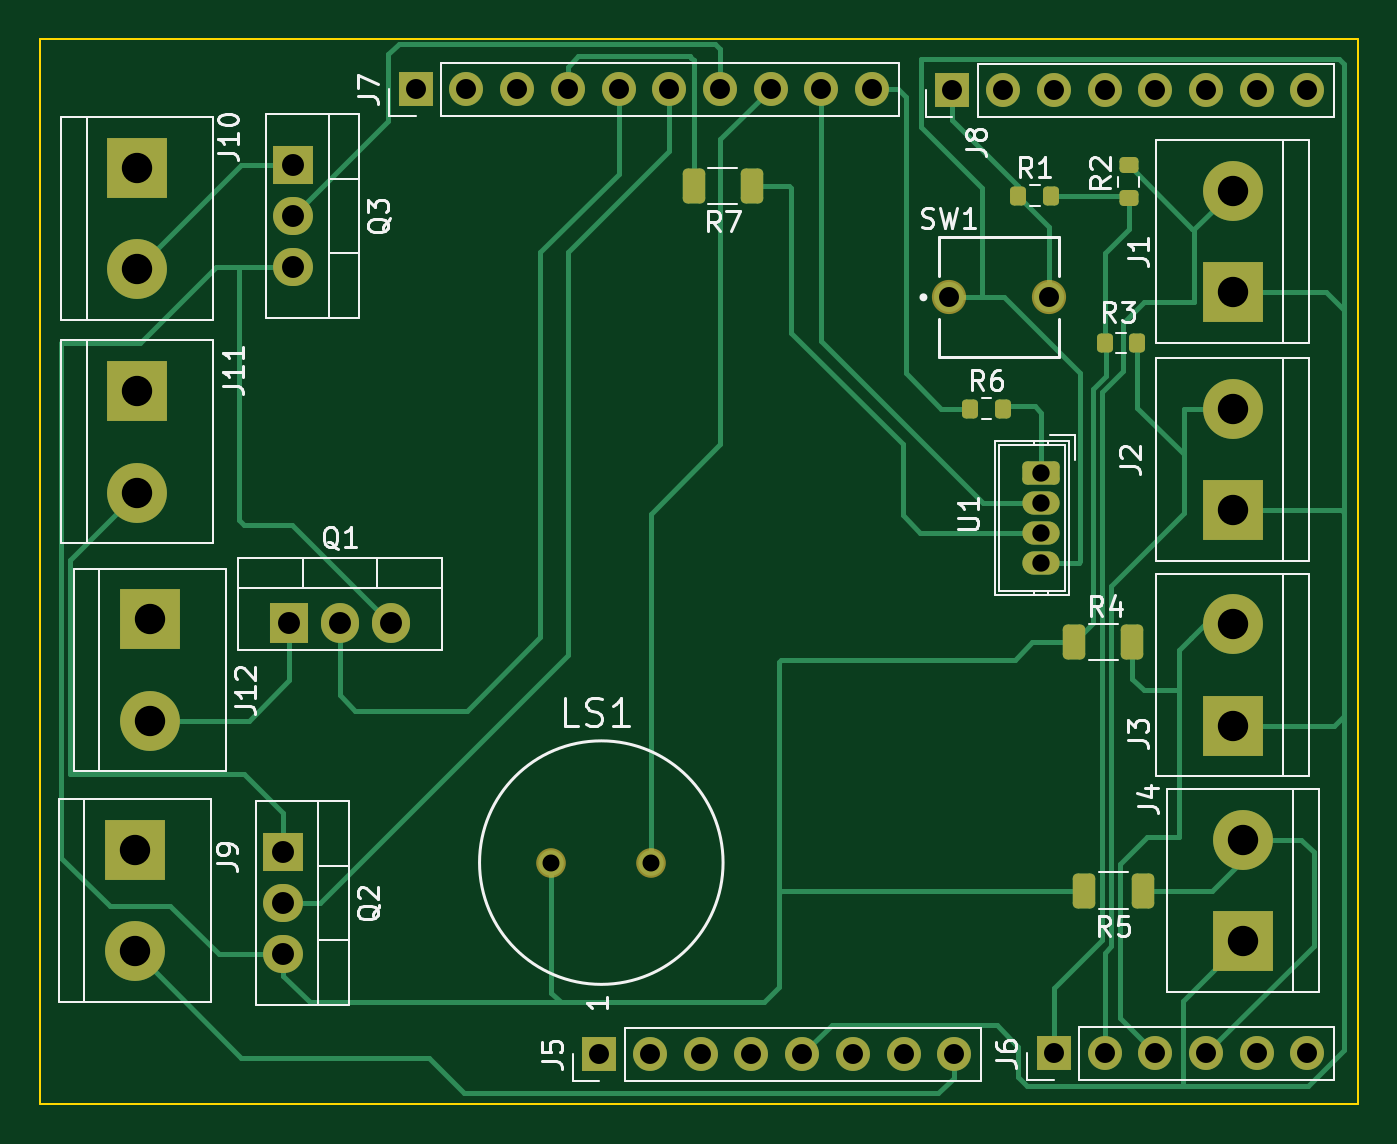
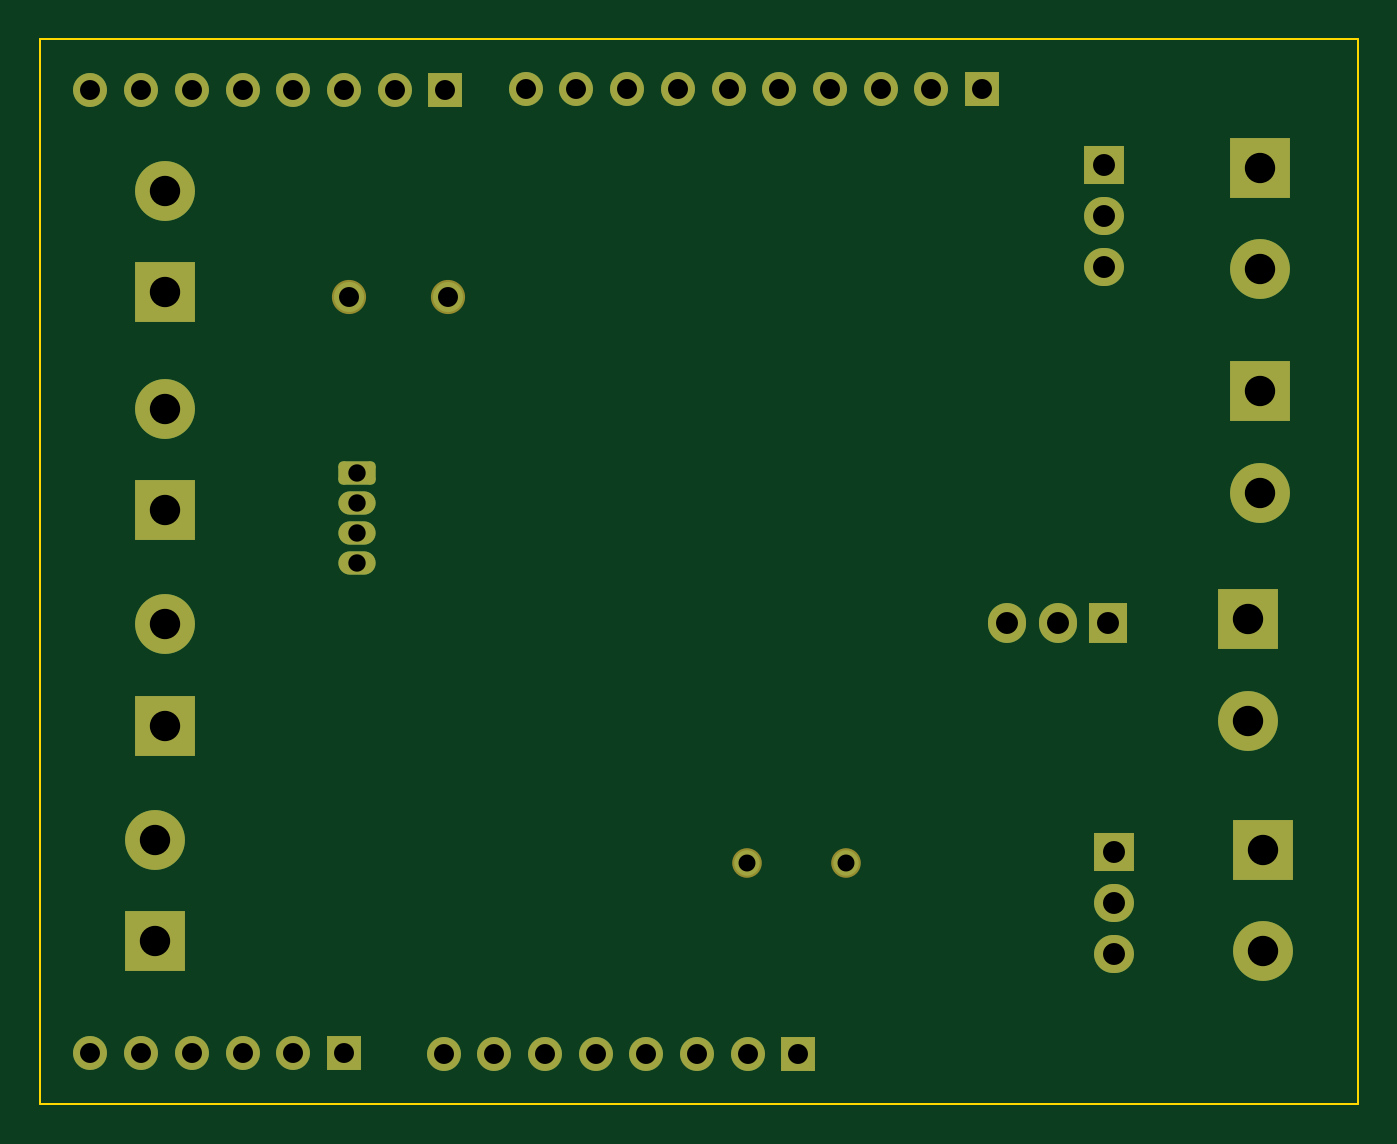
Circuit board: 11 layer files. Board 66.0 x 53.3 mm.
- bottom_copper: Security_Mat-B_Cu.gbl (6691 bytes)
- bottom_mask: Security_Mat-B_Mask.gbs (3703 bytes)
- paste: Security_Mat-B_Paste.gbp (474 bytes)
- bottom_silk: Security_Mat-B_Silkscreen.gbo (475 bytes)
- outline: Security_Mat-Edge_Cuts.gm1 (825 bytes)
- top_copper: Security_Mat-F_Cu.gtl (18988 bytes)
- top_mask: Security_Mat-F_Mask.gts (4656 bytes)
- paste: Security_Mat-F_Paste.gtp (1990 bytes)
- top_silk: Security_Mat-F_Silkscreen.gto (24088 bytes)
- drill: Security_Mat-NPTH.drl (289 bytes)
- drill: Security_Mat-PTH.drl (1705 bytes)

=== bottom_copper: Security_Mat-B_Cu.gbl (6691 bytes, source omitted) ===
=== bottom_mask: Security_Mat-B_Mask.gbs ===
%TF.GenerationSoftware,KiCad,Pcbnew,(6.0.2)*%
%TF.CreationDate,2024-03-28T15:54:17-05:00*%
%TF.ProjectId,Security_Mat,53656375-7269-4747-995f-4d61742e6b69,rev?*%
%TF.SameCoordinates,Original*%
%TF.FileFunction,Soldermask,Bot*%
%TF.FilePolarity,Negative*%
%FSLAX46Y46*%
G04 Gerber Fmt 4.6, Leading zero omitted, Abs format (unit mm)*
G04 Created by KiCad (PCBNEW (6.0.2)) date 2024-03-28 15:54:17*
%MOMM*%
%LPD*%
G01*
G04 APERTURE LIST*
G04 Aperture macros list*
%AMRoundRect*
0 Rectangle with rounded corners*
0 $1 Rounding radius*
0 $2 $3 $4 $5 $6 $7 $8 $9 X,Y pos of 4 corners*
0 Add a 4 corners polygon primitive as box body*
4,1,4,$2,$3,$4,$5,$6,$7,$8,$9,$2,$3,0*
0 Add four circle primitives for the rounded corners*
1,1,$1+$1,$2,$3*
1,1,$1+$1,$4,$5*
1,1,$1+$1,$6,$7*
1,1,$1+$1,$8,$9*
0 Add four rect primitives between the rounded corners*
20,1,$1+$1,$2,$3,$4,$5,0*
20,1,$1+$1,$4,$5,$6,$7,0*
20,1,$1+$1,$6,$7,$8,$9,0*
20,1,$1+$1,$8,$9,$2,$3,0*%
G04 Aperture macros list end*
%ADD10R,1.905000X2.000000*%
%ADD11O,1.905000X2.000000*%
%ADD12R,3.000000X3.000000*%
%ADD13C,3.000000*%
%ADD14R,1.700000X1.700000*%
%ADD15O,1.700000X1.700000*%
%ADD16R,2.000000X1.905000*%
%ADD17O,2.000000X1.905000*%
%ADD18C,1.712000*%
%ADD19RoundRect,0.250000X-0.685000X0.335000X-0.685000X-0.335000X0.685000X-0.335000X0.685000X0.335000X0*%
%ADD20O,1.870000X1.170000*%
%ADD21C,1.484000*%
G04 APERTURE END LIST*
D10*
%TO.C,Q1*%
X120777000Y-89083000D03*
D11*
X123317000Y-89083000D03*
X125857000Y-89083000D03*
%TD*%
D12*
%TO.C,J9*%
X113030000Y-100457000D03*
D13*
X113030000Y-105537000D03*
%TD*%
D14*
%TO.C,J8*%
X153990000Y-62390000D03*
D15*
X156530000Y-62390000D03*
X159070000Y-62390000D03*
X161610000Y-62390000D03*
X164150000Y-62390000D03*
X166690000Y-62390000D03*
X169230000Y-62390000D03*
X171770000Y-62390000D03*
%TD*%
D16*
%TO.C,Q2*%
X120467000Y-100584000D03*
D17*
X120467000Y-103124000D03*
X120467000Y-105664000D03*
%TD*%
D12*
%TO.C,J2*%
X168021000Y-83439000D03*
D13*
X168021000Y-78359000D03*
%TD*%
D12*
%TO.C,J3*%
X168021000Y-94234000D03*
D13*
X168021000Y-89154000D03*
%TD*%
D14*
%TO.C,J7*%
X127100000Y-62350000D03*
D15*
X129640000Y-62350000D03*
X132180000Y-62350000D03*
X134720000Y-62350000D03*
X137260000Y-62350000D03*
X139800000Y-62350000D03*
X142340000Y-62350000D03*
X144880000Y-62350000D03*
X147420000Y-62350000D03*
X149960000Y-62350000D03*
%TD*%
D14*
%TO.C,J5*%
X136300000Y-110700000D03*
D15*
X138840000Y-110700000D03*
X141380000Y-110700000D03*
X143920000Y-110700000D03*
X146460000Y-110700000D03*
X149000000Y-110700000D03*
X151540000Y-110700000D03*
X154080000Y-110700000D03*
%TD*%
D18*
%TO.C,SW1*%
X153837000Y-72771000D03*
X158837000Y-72771000D03*
%TD*%
D16*
%TO.C,Q3*%
X120975000Y-66167000D03*
D17*
X120975000Y-68707000D03*
X120975000Y-71247000D03*
%TD*%
D14*
%TO.C,J6*%
X159070000Y-110650000D03*
D15*
X161610000Y-110650000D03*
X164150000Y-110650000D03*
X166690000Y-110650000D03*
X169230000Y-110650000D03*
X171770000Y-110650000D03*
%TD*%
D12*
%TO.C,J1*%
X168021000Y-72517000D03*
D13*
X168021000Y-67437000D03*
%TD*%
D19*
%TO.C,U1*%
X158438000Y-81570000D03*
D20*
X158438000Y-83070000D03*
X158438000Y-84570000D03*
X158438000Y-86070000D03*
%TD*%
D12*
%TO.C,J10*%
X113157000Y-66294000D03*
D13*
X113157000Y-71374000D03*
%TD*%
D21*
%TO.C,LS1*%
X138898000Y-101092000D03*
X133898000Y-101092000D03*
%TD*%
D12*
%TO.C,J11*%
X113157000Y-77470000D03*
D13*
X113157000Y-82550000D03*
%TD*%
D12*
%TO.C,J4*%
X168529000Y-105029000D03*
D13*
X168529000Y-99949000D03*
%TD*%
D12*
%TO.C,J12*%
X113792000Y-88900000D03*
D13*
X113792000Y-93980000D03*
%TD*%
M02*

=== paste: Security_Mat-B_Paste.gbp ===
%TF.GenerationSoftware,KiCad,Pcbnew,(6.0.2)*%
%TF.CreationDate,2024-03-28T15:54:17-05:00*%
%TF.ProjectId,Security_Mat,53656375-7269-4747-995f-4d61742e6b69,rev?*%
%TF.SameCoordinates,Original*%
%TF.FileFunction,Paste,Bot*%
%TF.FilePolarity,Positive*%
%FSLAX46Y46*%
G04 Gerber Fmt 4.6, Leading zero omitted, Abs format (unit mm)*
G04 Created by KiCad (PCBNEW (6.0.2)) date 2024-03-28 15:54:17*
%MOMM*%
%LPD*%
G01*
G04 APERTURE LIST*
G04 APERTURE END LIST*
M02*

=== bottom_silk: Security_Mat-B_Silkscreen.gbo ===
%TF.GenerationSoftware,KiCad,Pcbnew,(6.0.2)*%
%TF.CreationDate,2024-03-28T15:54:17-05:00*%
%TF.ProjectId,Security_Mat,53656375-7269-4747-995f-4d61742e6b69,rev?*%
%TF.SameCoordinates,Original*%
%TF.FileFunction,Legend,Bot*%
%TF.FilePolarity,Positive*%
%FSLAX46Y46*%
G04 Gerber Fmt 4.6, Leading zero omitted, Abs format (unit mm)*
G04 Created by KiCad (PCBNEW (6.0.2)) date 2024-03-28 15:54:17*
%MOMM*%
%LPD*%
G01*
G04 APERTURE LIST*
G04 APERTURE END LIST*
M02*

=== outline: Security_Mat-Edge_Cuts.gm1 ===
%TF.GenerationSoftware,KiCad,Pcbnew,(6.0.2)*%
%TF.CreationDate,2024-03-28T15:54:17-05:00*%
%TF.ProjectId,Security_Mat,53656375-7269-4747-995f-4d61742e6b69,rev?*%
%TF.SameCoordinates,Original*%
%TF.FileFunction,Profile,NP*%
%FSLAX46Y46*%
G04 Gerber Fmt 4.6, Leading zero omitted, Abs format (unit mm)*
G04 Created by KiCad (PCBNEW (6.0.2)) date 2024-03-28 15:54:17*
%MOMM*%
%LPD*%
G01*
G04 APERTURE LIST*
%TA.AperFunction,Profile*%
%ADD10C,0.100000*%
%TD*%
G04 APERTURE END LIST*
D10*
X174310000Y-113190000D02*
X174310000Y-110650000D01*
X174310000Y-110650000D02*
X174310000Y-72804000D01*
X108270000Y-59850000D02*
X108270000Y-113190000D01*
X174310000Y-72804000D02*
X174300000Y-59850000D01*
X174300000Y-59850000D02*
X108270000Y-59850000D01*
X108270000Y-113190000D02*
X174310000Y-113190000D01*
M02*

=== top_copper: Security_Mat-F_Cu.gtl (18988 bytes, source omitted) ===
=== top_mask: Security_Mat-F_Mask.gts ===
%TF.GenerationSoftware,KiCad,Pcbnew,(6.0.2)*%
%TF.CreationDate,2024-03-28T15:54:17-05:00*%
%TF.ProjectId,Security_Mat,53656375-7269-4747-995f-4d61742e6b69,rev?*%
%TF.SameCoordinates,Original*%
%TF.FileFunction,Soldermask,Top*%
%TF.FilePolarity,Negative*%
%FSLAX46Y46*%
G04 Gerber Fmt 4.6, Leading zero omitted, Abs format (unit mm)*
G04 Created by KiCad (PCBNEW (6.0.2)) date 2024-03-28 15:54:17*
%MOMM*%
%LPD*%
G01*
G04 APERTURE LIST*
G04 Aperture macros list*
%AMRoundRect*
0 Rectangle with rounded corners*
0 $1 Rounding radius*
0 $2 $3 $4 $5 $6 $7 $8 $9 X,Y pos of 4 corners*
0 Add a 4 corners polygon primitive as box body*
4,1,4,$2,$3,$4,$5,$6,$7,$8,$9,$2,$3,0*
0 Add four circle primitives for the rounded corners*
1,1,$1+$1,$2,$3*
1,1,$1+$1,$4,$5*
1,1,$1+$1,$6,$7*
1,1,$1+$1,$8,$9*
0 Add four rect primitives between the rounded corners*
20,1,$1+$1,$2,$3,$4,$5,0*
20,1,$1+$1,$4,$5,$6,$7,0*
20,1,$1+$1,$6,$7,$8,$9,0*
20,1,$1+$1,$8,$9,$2,$3,0*%
G04 Aperture macros list end*
%ADD10RoundRect,0.250000X0.312500X0.625000X-0.312500X0.625000X-0.312500X-0.625000X0.312500X-0.625000X0*%
%ADD11R,1.905000X2.000000*%
%ADD12O,1.905000X2.000000*%
%ADD13RoundRect,0.200000X0.200000X0.275000X-0.200000X0.275000X-0.200000X-0.275000X0.200000X-0.275000X0*%
%ADD14RoundRect,0.200000X-0.275000X0.200000X-0.275000X-0.200000X0.275000X-0.200000X0.275000X0.200000X0*%
%ADD15R,3.000000X3.000000*%
%ADD16C,3.000000*%
%ADD17R,1.700000X1.700000*%
%ADD18O,1.700000X1.700000*%
%ADD19R,2.000000X1.905000*%
%ADD20O,2.000000X1.905000*%
%ADD21C,1.712000*%
%ADD22RoundRect,0.250000X-0.685000X0.335000X-0.685000X-0.335000X0.685000X-0.335000X0.685000X0.335000X0*%
%ADD23O,1.870000X1.170000*%
%ADD24RoundRect,0.200000X-0.200000X-0.275000X0.200000X-0.275000X0.200000X0.275000X-0.200000X0.275000X0*%
%ADD25C,1.484000*%
G04 APERTURE END LIST*
D10*
%TO.C,R7*%
X143956500Y-67183000D03*
X141031500Y-67183000D03*
%TD*%
%TO.C,R4*%
X163006500Y-90043000D03*
X160081500Y-90043000D03*
%TD*%
%TO.C,R5*%
X163514500Y-102489000D03*
X160589500Y-102489000D03*
%TD*%
D11*
%TO.C,Q1*%
X120777000Y-89083000D03*
D12*
X123317000Y-89083000D03*
X125857000Y-89083000D03*
%TD*%
D13*
%TO.C,R6*%
X156527000Y-78359000D03*
X154877000Y-78359000D03*
%TD*%
D14*
%TO.C,R2*%
X162814000Y-66167000D03*
X162814000Y-67817000D03*
%TD*%
D15*
%TO.C,J9*%
X113030000Y-100457000D03*
D16*
X113030000Y-105537000D03*
%TD*%
D17*
%TO.C,J8*%
X153990000Y-62390000D03*
D18*
X156530000Y-62390000D03*
X159070000Y-62390000D03*
X161610000Y-62390000D03*
X164150000Y-62390000D03*
X166690000Y-62390000D03*
X169230000Y-62390000D03*
X171770000Y-62390000D03*
%TD*%
D13*
%TO.C,R3*%
X163258000Y-75057000D03*
X161608000Y-75057000D03*
%TD*%
D19*
%TO.C,Q2*%
X120467000Y-100584000D03*
D20*
X120467000Y-103124000D03*
X120467000Y-105664000D03*
%TD*%
D15*
%TO.C,J2*%
X168021000Y-83439000D03*
D16*
X168021000Y-78359000D03*
%TD*%
D15*
%TO.C,J3*%
X168021000Y-94234000D03*
D16*
X168021000Y-89154000D03*
%TD*%
D17*
%TO.C,J7*%
X127100000Y-62350000D03*
D18*
X129640000Y-62350000D03*
X132180000Y-62350000D03*
X134720000Y-62350000D03*
X137260000Y-62350000D03*
X139800000Y-62350000D03*
X142340000Y-62350000D03*
X144880000Y-62350000D03*
X147420000Y-62350000D03*
X149960000Y-62350000D03*
%TD*%
D17*
%TO.C,J5*%
X136300000Y-110700000D03*
D18*
X138840000Y-110700000D03*
X141380000Y-110700000D03*
X143920000Y-110700000D03*
X146460000Y-110700000D03*
X149000000Y-110700000D03*
X151540000Y-110700000D03*
X154080000Y-110700000D03*
%TD*%
D21*
%TO.C,SW1*%
X153837000Y-72771000D03*
X158837000Y-72771000D03*
%TD*%
D19*
%TO.C,Q3*%
X120975000Y-66167000D03*
D20*
X120975000Y-68707000D03*
X120975000Y-71247000D03*
%TD*%
D17*
%TO.C,J6*%
X159070000Y-110650000D03*
D18*
X161610000Y-110650000D03*
X164150000Y-110650000D03*
X166690000Y-110650000D03*
X169230000Y-110650000D03*
X171770000Y-110650000D03*
%TD*%
D15*
%TO.C,J1*%
X168021000Y-72517000D03*
D16*
X168021000Y-67437000D03*
%TD*%
D22*
%TO.C,U1*%
X158438000Y-81570000D03*
D23*
X158438000Y-83070000D03*
X158438000Y-84570000D03*
X158438000Y-86070000D03*
%TD*%
D24*
%TO.C,R1*%
X157290000Y-67691000D03*
X158940000Y-67691000D03*
%TD*%
D15*
%TO.C,J10*%
X113157000Y-66294000D03*
D16*
X113157000Y-71374000D03*
%TD*%
D25*
%TO.C,LS1*%
X138898000Y-101092000D03*
X133898000Y-101092000D03*
%TD*%
D15*
%TO.C,J11*%
X113157000Y-77470000D03*
D16*
X113157000Y-82550000D03*
%TD*%
D15*
%TO.C,J4*%
X168529000Y-105029000D03*
D16*
X168529000Y-99949000D03*
%TD*%
D15*
%TO.C,J12*%
X113792000Y-88900000D03*
D16*
X113792000Y-93980000D03*
%TD*%
M02*

=== paste: Security_Mat-F_Paste.gtp (1990 bytes, source withheld) ===
=== top_silk: Security_Mat-F_Silkscreen.gto (24088 bytes, source omitted) ===
=== drill: Security_Mat-NPTH.drl ===
M48
; DRILL file {KiCad (6.0.2)} date Thu Mar 28 15:54:25 2024
; FORMAT={-:-/ absolute / metric / decimal}
; #@! TF.CreationDate,2024-03-28T15:54:25-05:00
; #@! TF.GenerationSoftware,Kicad,Pcbnew,(6.0.2)
; #@! TF.FileFunction,NonPlated,1,2,NPTH
FMAT,2
METRIC
%
G90
G05
T0
M30

=== drill: Security_Mat-PTH.drl ===
M48
; DRILL file {KiCad (6.0.2)} date Thu Mar 28 15:54:25 2024
; FORMAT={-:-/ absolute / metric / decimal}
; #@! TF.CreationDate,2024-03-28T15:54:25-05:00
; #@! TF.GenerationSoftware,Kicad,Pcbnew,(6.0.2)
; #@! TF.FileFunction,Plated,1,2,PTH
FMAT,2
METRIC
; #@! TA.AperFunction,Plated,PTH,ComponentDrill
T1C0.850
; #@! TA.AperFunction,Plated,PTH,ComponentDrill
T2C0.870
; #@! TA.AperFunction,Plated,PTH,ComponentDrill
T3C1.000
; #@! TA.AperFunction,Plated,PTH,ComponentDrill
T4C1.100
; #@! TA.AperFunction,Plated,PTH,ComponentDrill
T5C1.520
%
G90
G05
T1
X133.898Y-101.092
X138.898Y-101.092
T2
X158.438Y-81.57
X158.438Y-83.07
X158.438Y-84.57
X158.438Y-86.07
T3
X127.1Y-62.35
X129.64Y-62.35
X132.18Y-62.35
X134.72Y-62.35
X136.3Y-110.7
X137.26Y-62.35
X138.84Y-110.7
X139.8Y-62.35
X141.38Y-110.7
X142.34Y-62.35
X143.92Y-110.7
X144.88Y-62.35
X146.46Y-110.7
X147.42Y-62.35
X149.0Y-110.7
X149.96Y-62.35
X151.54Y-110.7
X153.837Y-72.771
X153.99Y-62.39
X154.08Y-110.7
X156.53Y-62.39
X158.837Y-72.771
X159.07Y-62.39
X159.07Y-110.65
X161.61Y-62.39
X161.61Y-110.65
X164.15Y-62.39
X164.15Y-110.65
X166.69Y-62.39
X166.69Y-110.65
X169.23Y-62.39
X169.23Y-110.65
X171.77Y-62.39
X171.77Y-110.65
T4
X120.467Y-100.584
X120.467Y-103.124
X120.467Y-105.664
X120.777Y-89.083
X120.975Y-66.167
X120.975Y-68.707
X120.975Y-71.247
X123.317Y-89.083
X125.857Y-89.083
T5
X113.03Y-100.457
X113.03Y-105.537
X113.157Y-66.294
X113.157Y-71.374
X113.157Y-77.47
X113.157Y-82.55
X113.792Y-88.9
X113.792Y-93.98
X168.021Y-67.437
X168.021Y-72.517
X168.021Y-78.359
X168.021Y-83.439
X168.021Y-89.154
X168.021Y-94.234
X168.529Y-99.949
X168.529Y-105.029
T0
M30

